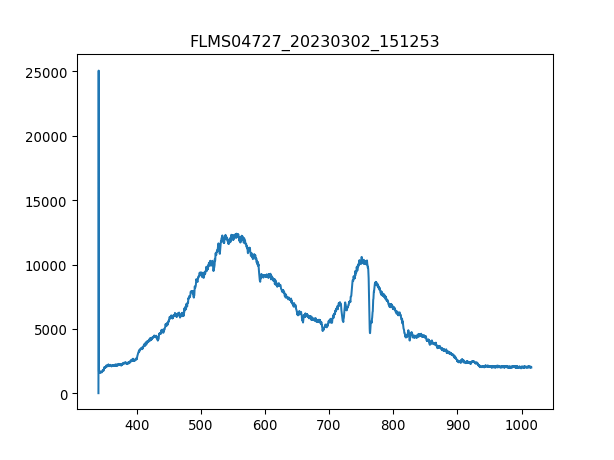

The file beside this chart, header and first rows:
3.403020900000000211e+02, 1.638374999999999915e+01
3.406731879873454432e+02, 2.506245642857142957e+04
3.410442561190431547e+02, 1.689866785714285697e+03
3.414152943795855890e+02, 1.598585892857142881e+03
3.417863027534650087e+02, 1.640715535714285807e+03
3.421572812251738469e+02, 1.636034464285714193e+03
3.425282297792044233e+02, 1.645396607142857192e+03
3.428991484000489436e+02, 1.645396607142857192e+03
3.432700370722000116e+02, 1.579861607142857110e+03
3.436408957801497763e+02, 1.638375000000000000e+03
3.440117245083906141e+02, 1.612629107142857038e+03
3.443825232414149013e+02, 1.673483035714285734e+03
3.447532919637149575e+02, 1.696888392857142890e+03
3.451240306597831591e+02, 1.734336964285714203e+03
3.454947393141118823e+02, 1.694547857142857083e+03
3.458654179111932763e+02, 1.741358571428571395e+03
3.462360664355199447e+02, 1.757742321428571358e+03
3.466066848715840365e+02, 1.816255714285714248e+03
3.469772732038780418e+02, 1.750720714285714394e+03
3.473478314168941665e+02, 1.778807142857142935e+03
3.477183594951248438e+02, 1.806893571428571477e+03
3.480888574230623931e+02, 1.851363749999999982e+03
3.484593251851991340e+02, 1.853704285714285788e+03
3.488297627660274429e+02, 1.952006785714285797e+03
3.492001701500396962e+02, 1.970731071428571340e+03
3.495705473217281565e+02, 1.998817500000000109e+03
3.499408942655852570e+02, 1.996476964285714303e+03
3.503112109661031468e+02, 2.017541785714285652e+03
3.506814974077744296e+02, 2.047968750000000000e+03
3.510517535750913680e+02, 2.024563392857142844e+03
3.514219794525462248e+02, 1.991795892857142917e+03
3.517921750246313763e+02, 2.069033571428571577e+03
3.521623402758392558e+02, 2.015201250000000073e+03
3.525324751906620122e+02, 2.085417321428571540e+03
3.529025797535921924e+02, 2.064352499999999964e+03
3.532726539491219455e+02, 2.038606607142857229e+03
3.536426977617438752e+02, 2.097119999999999891e+03
3.540127111759500735e+02, 2.101801071428571504e+03
3.543826941762330307e+02, 2.127546964285714239e+03
3.547526467470850093e+02, 2.076055178571428769e+03
3.551225688729983858e+02, 2.104141607142857083e+03
3.554924605384655933e+02, 2.125206428571428660e+03
3.558623217279787809e+02, 2.141590178571428623e+03
3.562321524260304386e+02, 2.097119999999999891e+03
3.566019526171129428e+02, 2.113503749999999854e+03
3.569717222857184993e+02, 2.080736249999999927e+03
3.573414614163394276e+02, 2.232871071428571213e+03
3.577111699934682747e+02, 2.090098392857142699e+03
3.580808480015972464e+02, 2.134568571428571431e+03
3.584504954252187190e+02, 2.179038750000000164e+03
3.588201122488250689e+02, 2.204784642857142899e+03
3.591896984569085021e+02, 2.113503749999999854e+03
3.595592540339615653e+02, 2.148611785714285816e+03
3.599287789644763507e+02, 2.143930714285714203e+03
3.602982732329454620e+02, 2.122865892857143081e+03
3.606677368238611052e+02, 2.160314464285714166e+03
3.610371697217156566e+02, 2.052649821428571613e+03
3.614065719110013788e+02, 2.174357678571428551e+03
3.617759433762107619e+02, 2.200103571428571286e+03
3.621452841018360118e+02, 2.132228035714285852e+03
3.625145940723696185e+02, 2.202444107142857320e+03
... 1,987 more rows
